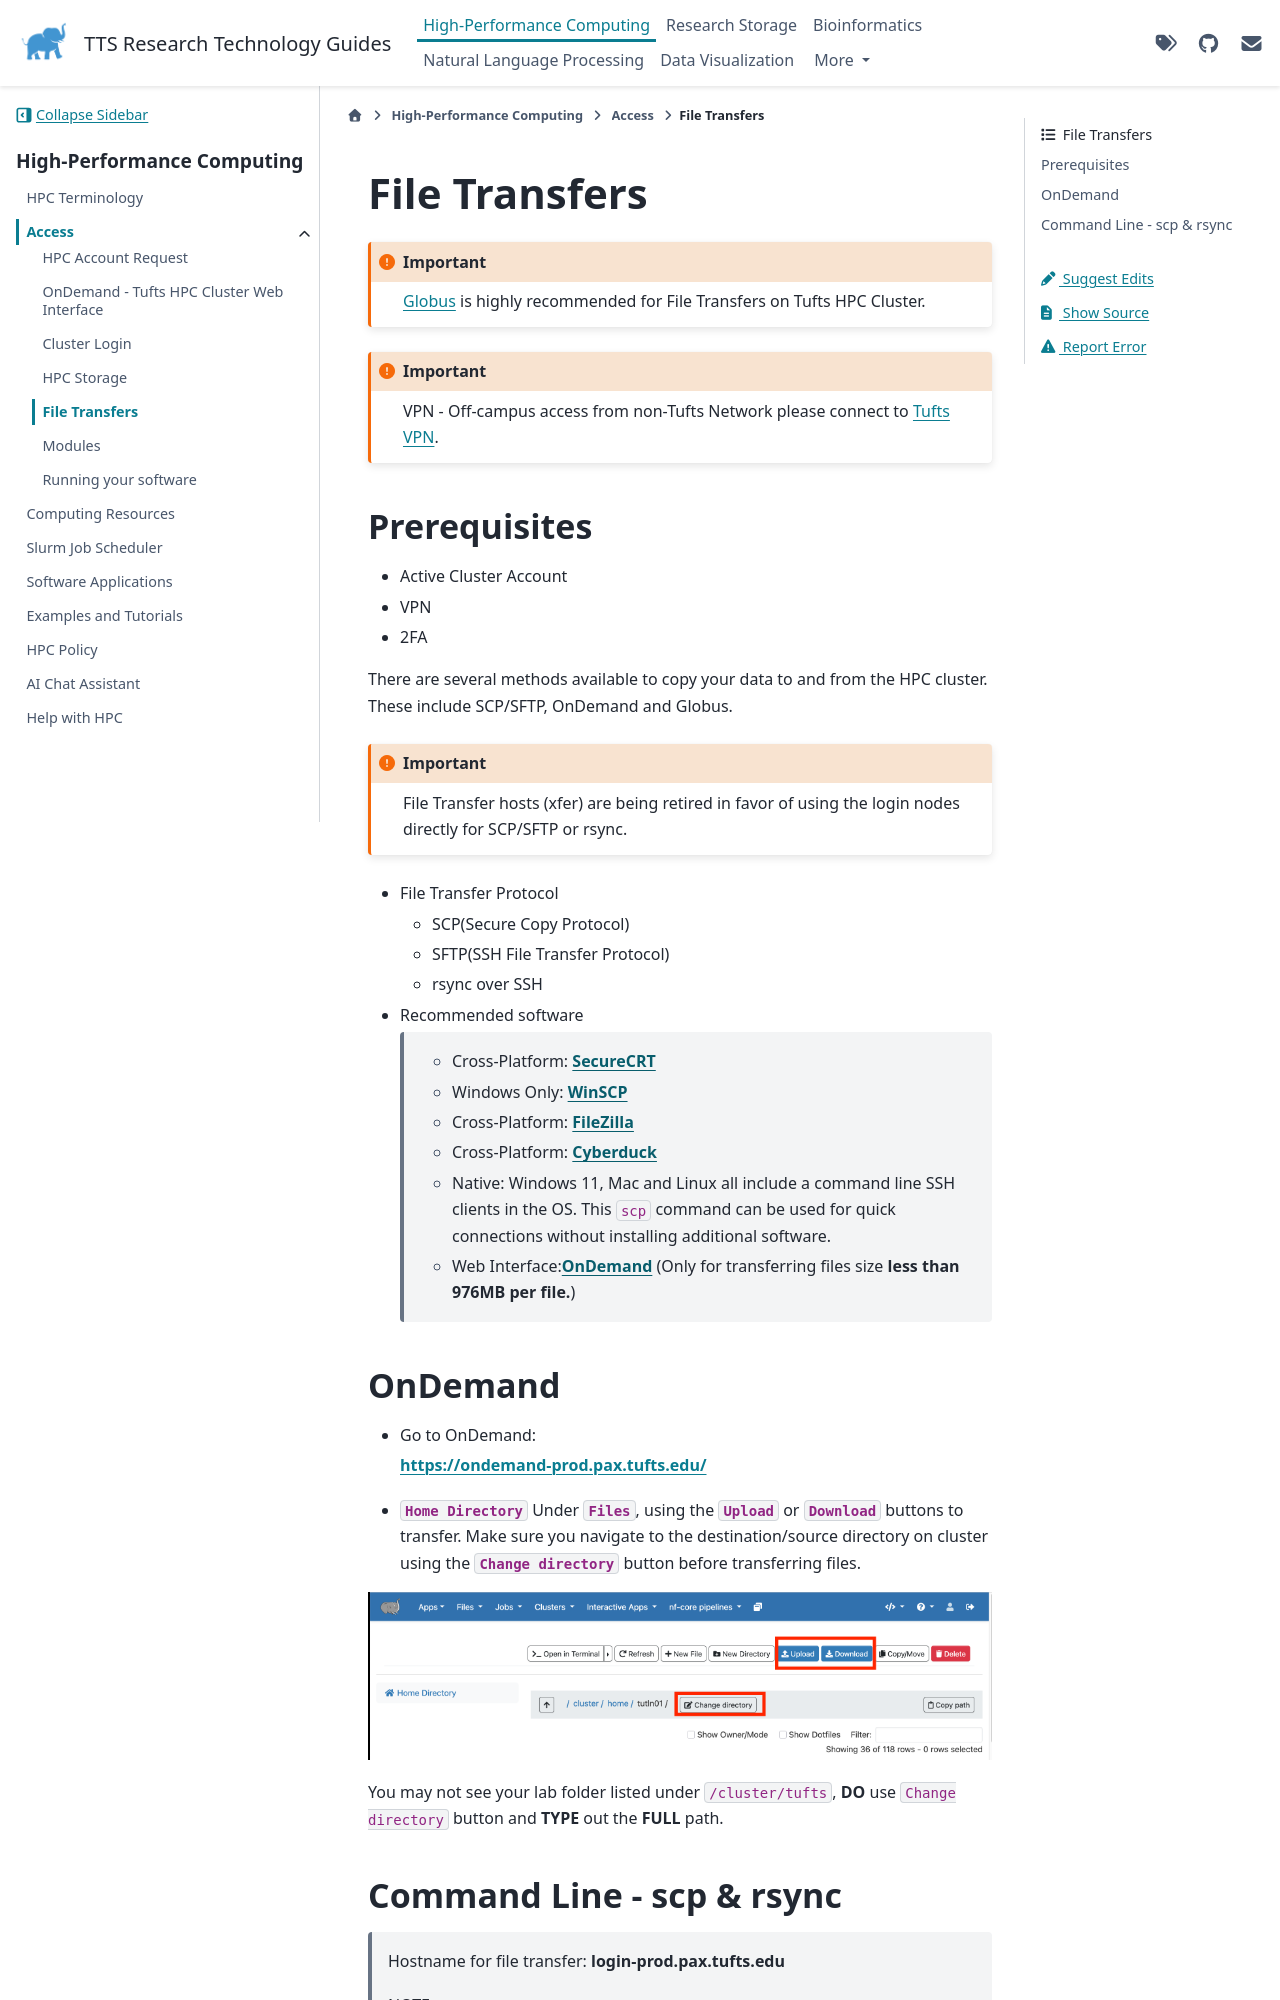

repository: TuftsRT/guides · page: dev/hpc/access/40-xfer.html · generator: sphinx

# File Transfers

```{important}
   [Globus](/storage/globus/index) is highly recommended for File Transfers on Tufts HPC Cluster.
```

```{important}
   VPN - Off-campus access from non-Tufts Network please connect to [Tufts VPN](https://access.tufts.edu/vpn).
```

## Prerequisites

- Active Cluster Account
- VPN
- 2FA

There are several methods available to copy your data to and from the HPC cluster. These include SCP/SFTP, OnDemand and Globus.

```{important}
   File Transfer hosts (xfer) are being retired in favor of using the login nodes directly for SCP/SFTP or rsync.
```

- File Transfer Protocol

  - SCP(Secure Copy Protocol)
  - SFTP(SSH File Transfer Protocol)
  - rsync over SSH

- Recommended software

  > - Cross-Platform: **[SecureCRT](https://access.tufts.edu/securecrt)**
  > - Windows Only: **[WinSCP](https://winscp.net/eng/index.php)**
  > - Cross-Platform: **[FileZilla](https://filezilla-project.org/)**
  > - Cross-Platform: **[Cyberduck](https://cyberduck.io/)**
  > - Native: Windows 11, Mac and Linux all include a command line SSH clients in the OS. This `scp` command can be used for quick connections without installing additional software.
  > - Web Interface:**[OnDemand](https://ondemand-prod.pax.tufts.edu)** (Only for transferring files size **less than 976MB per file.**)

## OnDemand

- Go to OnDemand:

  **[https://ondemand-prod.pax.tufts.edu/](https://ondemand-prod.pax.tufts.edu/)**

- **`Home Directory`** Under **`Files`**, using the **`Upload`** or **`Download`** buttons to transfer. Make sure you navigate to the destination/source directory on cluster using the **`Change directory`** button before transferring files.

![ood-homedir](../assets/el9/newondemand-homedir.png)

You may not see your lab folder listed under `/cluster/tufts`, **DO** use `Change directory` button and **TYPE** out the **FULL** path.
